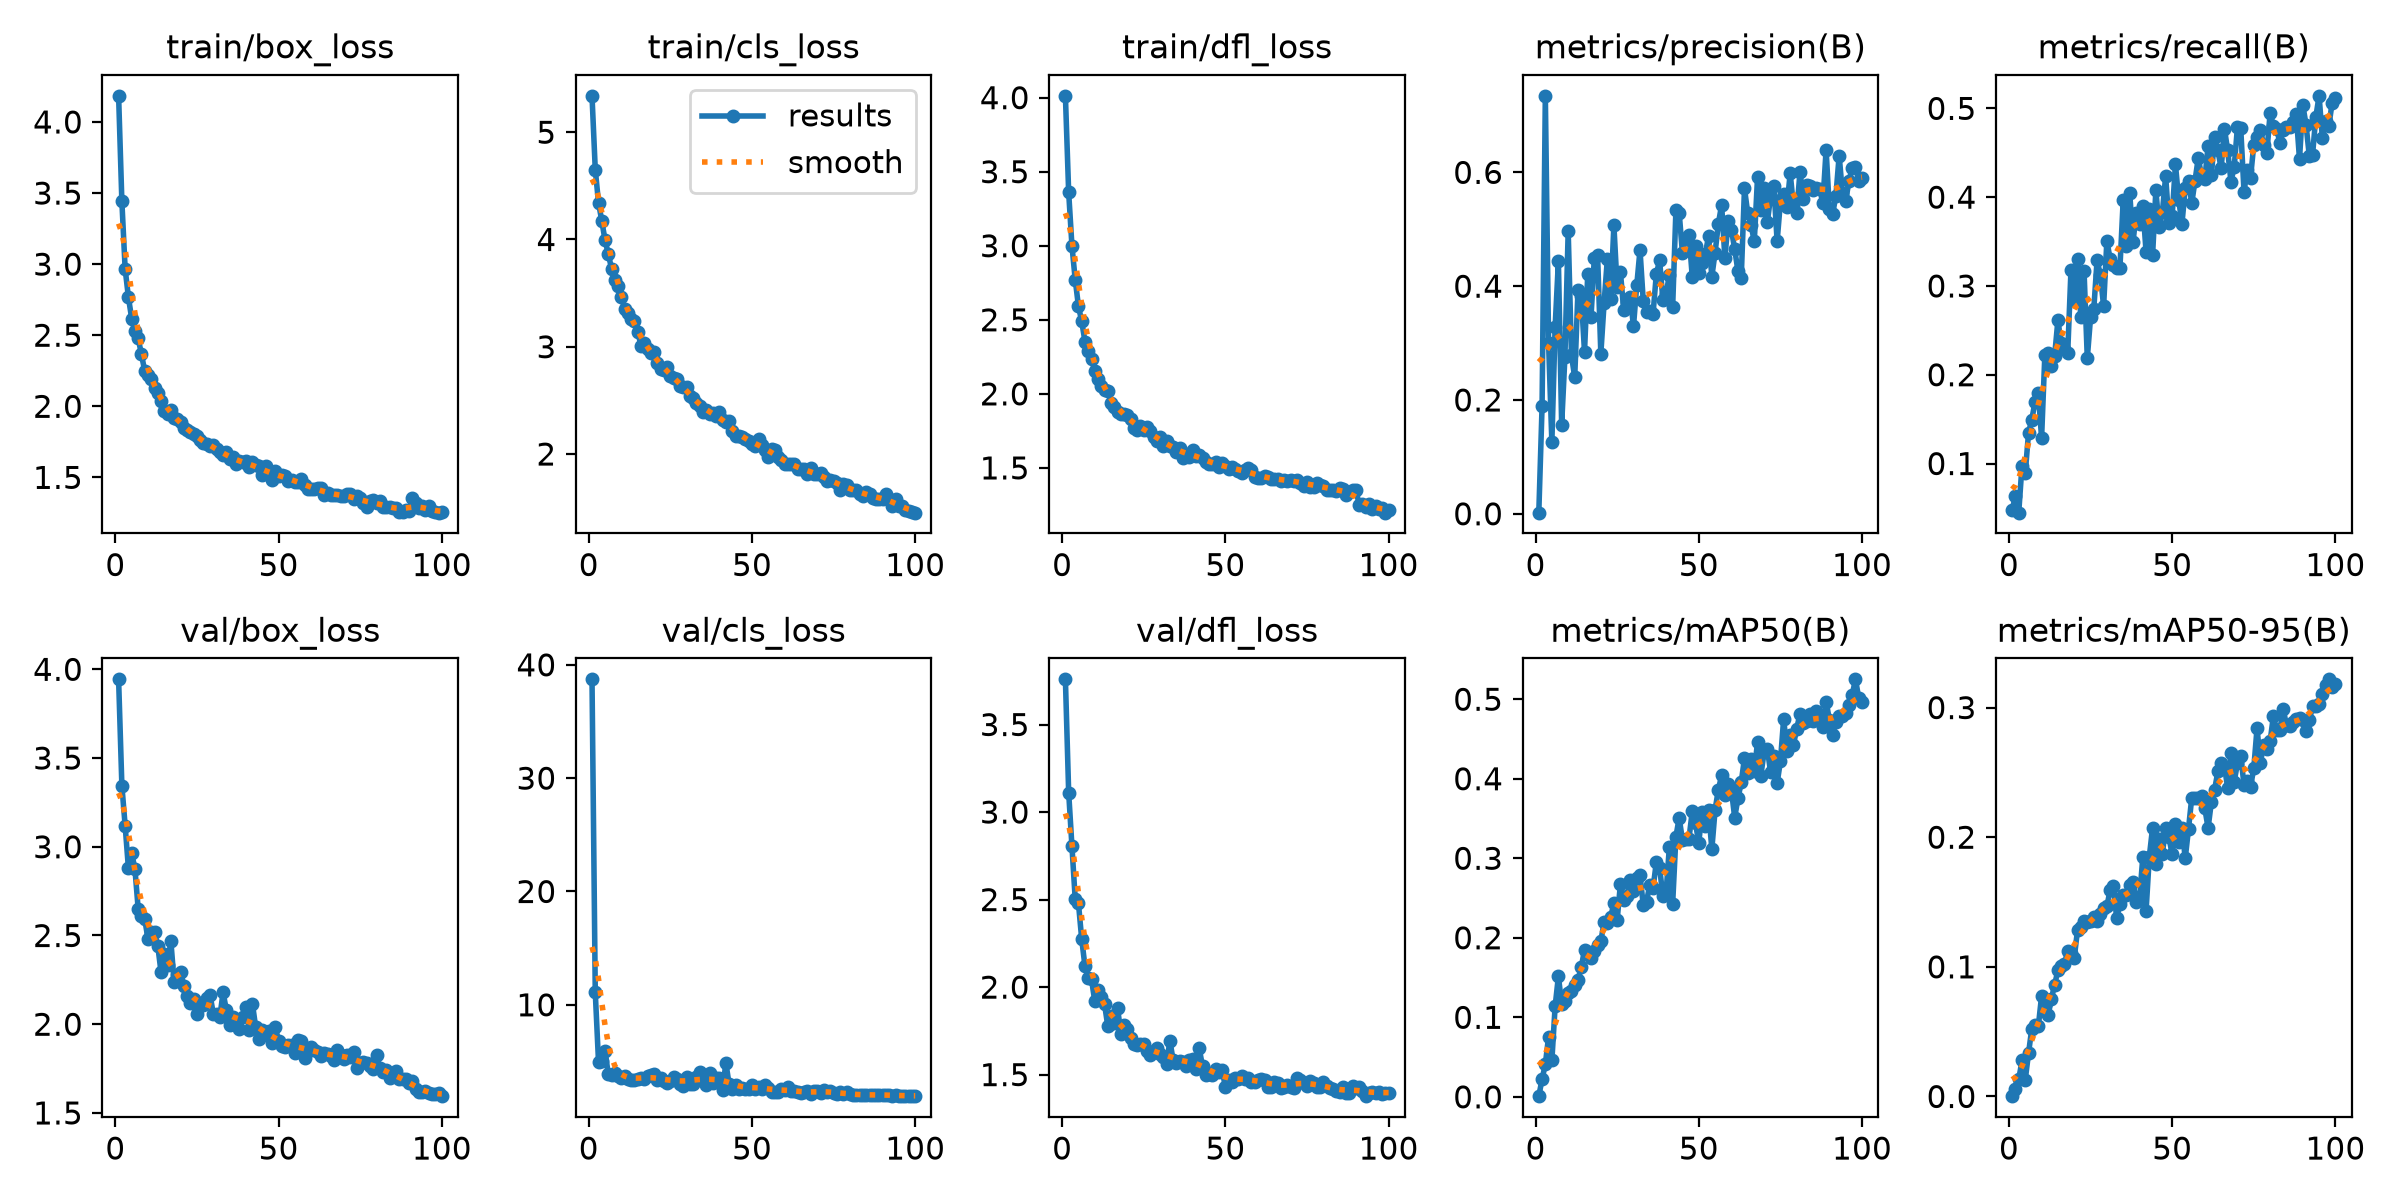

Values plotted in this chart, from the file beside it:
epoch, time, train/box_loss, train/cls_loss, train/dfl_loss, metrics/precision(B), metrics/recall(B), metrics/mAP50(B), metrics/mAP50-95(B), val/box_loss, val/cls_loss, val/dfl_loss, lr/pg0, lr/pg1, lr/pg2
1, 40.65, 4.184, 5.339, 4.012, 0.00197, 0.04795, 0.00084, 0.00024, 3.944, 38.72, 3.758, 0.0001578, 0.0001578, 0.0001578
2, 79.11, 3.441, 4.652, 3.36, 0.1886, 0.06362, 0.02219, 0.00557, 3.345, 11.1, 3.112, 0.0003133, 0.0003133, 0.0003133
3, 118.4, 2.967, 4.342, 3.001, 0.7345, 0.04467, 0.04099, 0.01311, 3.119, 4.932, 2.806, 0.0004657, 0.0004657, 0.0004657
4, 157.4, 2.768, 4.173, 2.772, 0.2999, 0.09769, 0.07564, 0.02777, 2.88, 5.079, 2.503, 0.0004619, 0.0004619, 0.0004619
5, 198.3, 2.618, 3.993, 2.591, 0.126, 0.08944, 0.04571, 0.01285, 2.964, 5.901, 2.478, 0.0004572, 0.0004572, 0.0004572
6, 242.5, 2.527, 3.864, 2.489, 0.3283, 0.1344, 0.1138, 0.03342, 2.876, 3.86, 2.273, 0.0004524, 0.0004524, 0.0004524
7, 286.9, 2.479, 3.726, 2.352, 0.4436, 0.1495, 0.1514, 0.05237, 2.649, 3.841, 2.118, 0.0004477, 0.0004477, 0.0004477
8, 335.4, 2.364, 3.619, 2.288, 0.1564, 0.1696, 0.1171, 0.05526, 2.611, 3.989, 2.053, 0.000443, 0.000443, 0.000443
9, 384.9, 2.249, 3.57, 2.233, 0.2761, 0.1794, 0.1209, 0.05412, 2.593, 3.706, 2.043, 0.0004383, 0.0004383, 0.0004383
10, 436.2, 2.224, 3.463, 2.157, 0.4968, 0.1286, 0.1309, 0.07754, 2.479, 3.581, 1.919, 0.0004336, 0.0004336, 0.0004336
11, 486.8, 2.191, 3.356, 2.097, 0.2787, 0.2227, 0.1336, 0.07075, 2.52, 3.732, 1.985, 0.0004289, 0.0004289, 0.0004289
12, 536.9, 2.128, 3.312, 2.056, 0.2397, 0.225, 0.1404, 0.06258, 2.52, 3.473, 1.943, 0.0004242, 0.0004242, 0.0004242
13, 586.2, 2.095, 3.257, 2.026, 0.393, 0.2103, 0.1472, 0.07525, 2.441, 3.362, 1.901, 0.0004195, 0.0004195, 0.0004195
14, 637.2, 2.038, 3.238, 2.017, 0.3832, 0.2216, 0.1629, 0.08629, 2.293, 3.383, 1.775, 0.0004147, 0.0004147, 0.0004147
15, 687.4, 1.97, 3.141, 1.941, 0.2846, 0.2613, 0.1849, 0.09723, 2.397, 3.425, 1.835, 0.00041, 0.00041, 0.00041
16, 735.2, 1.945, 3.011, 1.909, 0.422, 0.2355, 0.1803, 0.1003, 2.335, 3.565, 1.797, 0.0004053, 0.0004053, 0.0004053
17, 781.9, 1.971, 3.039, 1.876, 0.3466, 0.2286, 0.1751, 0.1021, 2.47, 3.433, 1.878, 0.0004006, 0.0004006, 0.0004006
18, 828.8, 1.919, 2.976, 1.864, 0.4497, 0.2243, 0.1835, 0.1124, 2.238, 3.701, 1.732, 0.0003959, 0.0003959, 0.0003959
19, 875.9, 1.909, 2.943, 1.866, 0.4554, 0.3178, 0.1915, 0.111, 2.276, 3.832, 1.783, 0.0003912, 0.0003912, 0.0003912
20, 923, 1.887, 2.952, 1.856, 0.2813, 0.2832, 0.1958, 0.107, 2.295, 3.876, 1.761, 0.0003865, 0.0003865, 0.0003865
21, 970, 1.844, 2.845, 1.831, 0.3703, 0.3302, 0.2197, 0.1281, 2.218, 3.38, 1.711, 0.0003818, 0.0003818, 0.0003818
22, 1017, 1.835, 2.793, 1.767, 0.4483, 0.2648, 0.2188, 0.1303, 2.16, 3.542, 1.673, 0.000377, 0.000377, 0.000377
23, 1065, 1.817, 2.786, 1.757, 0.3769, 0.3173, 0.2257, 0.1352, 2.119, 3.263, 1.671, 0.0003723, 0.0003723, 0.0003723
24, 1117, 1.807, 2.807, 1.785, 0.5069, 0.2187, 0.2439, 0.1345, 2.143, 3.111, 1.677, 0.0003676, 0.0003676, 0.0003676
25, 1169, 1.791, 2.728, 1.754, 0.3977, 0.2645, 0.2222, 0.1355, 2.056, 3.284, 1.676, 0.0003629, 0.0003629, 0.0003629
26, 1222, 1.765, 2.711, 1.779, 0.4246, 0.2746, 0.2676, 0.1388, 2.12, 3.621, 1.636, 0.0003582, 0.0003582, 0.0003582
27, 1271, 1.739, 2.699, 1.751, 0.3584, 0.3291, 0.247, 0.1355, 2.11, 3.487, 1.615, 0.0003535, 0.0003535, 0.0003535
28, 1318, 1.734, 2.637, 1.706, 0.3718, 0.3123, 0.2532, 0.141, 2.146, 3.012, 1.637, 0.0003488, 0.0003488, 0.0003488
29, 1365, 1.721, 2.622, 1.678, 0.3818, 0.2772, 0.2724, 0.1457, 2.166, 2.842, 1.652, 0.0003441, 0.0003441, 0.0003441
30, 1412, 1.73, 2.623, 1.708, 0.3295, 0.3512, 0.2594, 0.1466, 2.059, 3.661, 1.619, 0.0003393, 0.0003393, 0.0003393
31, 1459, 1.698, 2.539, 1.651, 0.4014, 0.3299, 0.2749, 0.1594, 2.058, 3.022, 1.601, 0.0003346, 0.0003346, 0.0003346
32, 1506, 1.681, 2.525, 1.682, 0.4637, 0.3235, 0.2784, 0.1624, 2.039, 3.006, 1.561, 0.0003299, 0.0003299, 0.0003299
33, 1553, 1.656, 2.477, 1.647, 0.3734, 0.3201, 0.2411, 0.1374, 2.181, 3.654, 1.695, 0.0003252, 0.0003252, 0.0003252
34, 1601, 1.676, 2.451, 1.639, 0.3545, 0.3205, 0.2452, 0.1485, 2.079, 4.105, 1.581, 0.0003205, 0.0003205, 0.0003205
35, 1648, 1.628, 2.392, 1.607, 0.3555, 0.3968, 0.2668, 0.1556, 1.994, 3.3, 1.567, 0.0003158, 0.0003158, 0.0003158
36, 1697, 1.647, 2.415, 1.634, 0.352, 0.3448, 0.2628, 0.1557, 2.041, 2.914, 1.58, 0.0003111, 0.0003111, 0.0003111
37, 1741, 1.594, 2.369, 1.569, 0.4211, 0.4047, 0.2951, 0.1632, 2.008, 3.977, 1.569, 0.0003064, 0.0003064, 0.0003064
38, 1783, 1.612, 2.378, 1.592, 0.4456, 0.3495, 0.2884, 0.1653, 1.973, 3.132, 1.546, 0.0003016, 0.0003016, 0.0003016
39, 1825, 1.607, 2.354, 1.576, 0.3765, 0.382, 0.2524, 0.1498, 2.04, 3.51, 1.586, 0.0002969, 0.0002969, 0.0002969
40, 1868, 1.616, 2.392, 1.62, 0.3862, 0.3692, 0.2578, 0.1525, 2.097, 3.565, 1.587, 0.0002922, 0.0002922, 0.0002922
41, 1911, 1.572, 2.313, 1.582, 0.4203, 0.3897, 0.3147, 0.1845, 1.967, 2.488, 1.533, 0.0002875, 0.0002875, 0.0002875
42, 1954, 1.607, 2.297, 1.586, 0.3635, 0.3387, 0.2429, 0.1431, 2.114, 4.875, 1.649, 0.0002828, 0.0002828, 0.0002828
43, 1997, 1.589, 2.31, 1.564, 0.534, 0.3869, 0.3273, 0.185, 1.982, 2.98, 1.546, 0.0002781, 0.0002781, 0.0002781
44, 2042, 1.577, 2.218, 1.539, 0.5288, 0.3348, 0.3508, 0.2074, 1.917, 2.608, 1.499, 0.0002734, 0.0002734, 0.0002734
45, 2085, 1.519, 2.169, 1.529, 0.4576, 0.4077, 0.3226, 0.1794, 1.966, 2.881, 1.504, 0.0002687, 0.0002687, 0.0002687
46, 2131, 1.577, 2.172, 1.525, 0.4849, 0.366, 0.3243, 0.1984, 1.942, 2.576, 1.497, 0.0002639, 0.0002639, 0.0002639
47, 2177, 1.532, 2.158, 1.541, 0.4904, 0.3832, 0.3247, 0.1874, 1.962, 2.661, 1.532, 0.0002592, 0.0002592, 0.0002592
48, 2221, 1.484, 2.142, 1.506, 0.4169, 0.4238, 0.3592, 0.2071, 1.894, 2.607, 1.514, 0.0002545, 0.0002545, 0.0002545
49, 2264, 1.546, 2.122, 1.532, 0.471, 0.371, 0.344, 0.1998, 1.982, 2.601, 1.526, 0.0002498, 0.0002498, 0.0002498
50, 2310, 1.511, 2.096, 1.51, 0.4234, 0.3792, 0.3194, 0.1868, 1.907, 2.917, 1.43, 0.0002451, 0.0002451, 0.0002451
51, 2353, 1.516, 2.077, 1.492, 0.4415, 0.4369, 0.3585, 0.2102, 1.875, 2.576, 1.468, 0.0002404, 0.0002404, 0.0002404
52, 2397, 1.507, 2.142, 1.506, 0.4561, 0.3971, 0.3402, 0.1966, 1.871, 2.767, 1.459, 0.0002357, 0.0002357, 0.0002357
53, 2439, 1.476, 2.082, 1.496, 0.4883, 0.3701, 0.3604, 0.2074, 1.885, 2.571, 1.478, 0.000231, 0.000231, 0.000231
54, 2482, 1.479, 2.038, 1.481, 0.4168, 0.4104, 0.3115, 0.1836, 1.884, 2.937, 1.474, 0.0002262, 0.0002262, 0.0002262
55, 2524, 1.47, 1.97, 1.463, 0.4591, 0.4183, 0.361, 0.2065, 1.836, 2.688, 1.491, 0.0002215, 0.0002215, 0.0002215
56, 2566, 1.471, 2.051, 1.487, 0.5098, 0.3933, 0.3865, 0.2305, 1.909, 2.303, 1.474, 0.0002168, 0.0002168, 0.0002168
57, 2608, 1.49, 2.041, 1.496, 0.543, 0.4187, 0.4041, 0.2299, 1.904, 2.305, 1.483, 0.0002121, 0.0002121, 0.0002121
58, 2650, 1.446, 1.974, 1.486, 0.4496, 0.4444, 0.379, 0.2306, 1.812, 2.341, 1.456, 0.0002074, 0.0002074, 0.0002074
59, 2693, 1.419, 1.94, 1.441, 0.5154, 0.4235, 0.3929, 0.2315, 1.849, 2.528, 1.455, 0.0002027, 0.0002027, 0.0002027
60, 2734, 1.419, 1.908, 1.435, 0.499, 0.4205, 0.3856, 0.2222, 1.873, 2.496, 1.47, 0.000198, 0.000198, 0.000198
... 40 more rows
